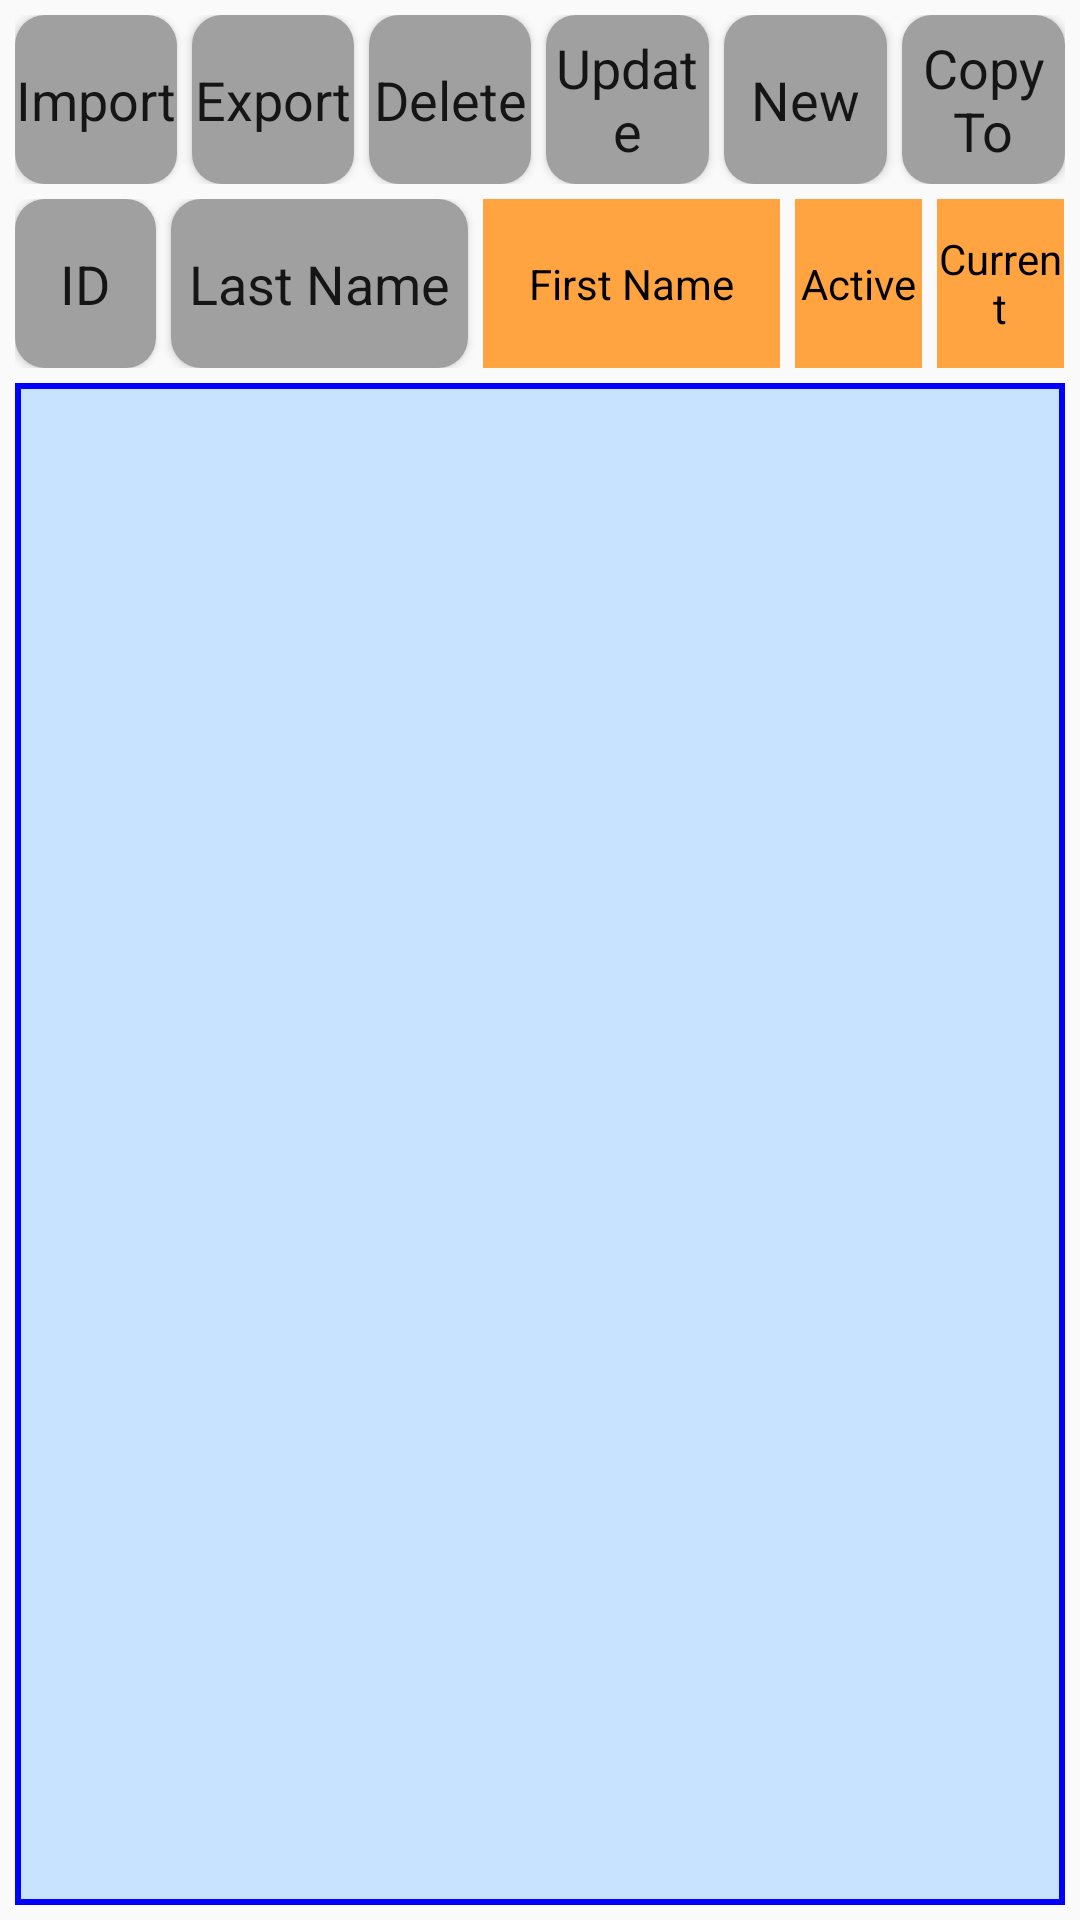

Android layout source for this screen:
<!-- AndroidManifest.xml: application theme AppTheme -->
<!-- res/layout/activity_employee_profile_menu.xml -->
<LinearLayout
    xmlns:android="http://schemas.android.com/apk/res/android"
    xmlns:binding="http://www.gueei.com/android-binding/"
    android:orientation="vertical"
    android:layout_width="match_parent"
    android:layout_height="match_parent"
    android:paddingLeft="5dp"
    android:paddingRight="5dp"
    android:background="?android:attr/activatedBackgroundIndicator">

    <TableRow
        android:layout_weight="1.5"
        android:layout_width="match_parent"
        android:layout_height="0dp"
        android:layout_marginTop="5dp">

        <Button
            android:id="@+id/import_employee"
            android:text="@string/button_import"
            android:textSize="@dimen/screen_button_large_size"
            android:layout_weight="1"
            android:layout_width="0dp"
            android:layout_height="match_parent"
            android:layout_marginRight="5dp"
            android:background="@drawable/roundshapebtn"
            android:clickable="true"
            android:onClick="onImportButtonClicked"
            android:layout_gravity="center" />

        <Button
            android:id="@+id/export_employee"
            android:text="@string/button_export"
            android:textSize="@dimen/screen_button_large_size"
            android:layout_weight="1"
            android:layout_width="0dp"
            android:layout_height="match_parent"
            android:layout_marginRight="5dp"
            android:background="@drawable/roundshapebtn"
            android:clickable="true"
            android:onClick="onExportButtonClicked"
            android:layout_gravity="center" />

        <Button
            android:id="@+id/delete_employee"
            android:text="@string/button_del"
            android:textSize="@dimen/screen_button_large_size"
            android:layout_weight="1"
            android:layout_width="0dp"
            android:layout_height="match_parent"
            android:layout_marginRight="5dp"
            android:background="@drawable/roundshapebtn"
            android:clickable="true"
            android:onClick="onDeleteButtonClicked"
            android:layout_gravity="center" />

        <Button
            android:text="@string/button_upd"
            android:textSize="@dimen/screen_button_large_size"
            android:layout_weight="1"
            android:layout_width="0dp"
            android:layout_height="match_parent"
            android:layout_marginRight="5dp"
            android:background="@drawable/roundshapebtn"
            android:clickable="true"
            android:onClick="onUpdateButtonClicked"
            android:layout_gravity="center" />

        <Button
            android:id="@+id/btn_new"
            android:text="@string/button_new"
            android:textSize="@dimen/screen_button_large_size"
            android:layout_weight="1"
            android:layout_width="0dp"
            android:layout_height="match_parent"
            android:layout_marginRight="5dp"
            android:background="@drawable/roundshapebtn"
            android:clickable="true"
            android:onClick="onAddButtonClicked"
            android:layout_gravity="center" />

        <Button
            android:id="@+id/btn_copy_to"
            android:text="@string/button_copy_to"
            android:textSize="@dimen/screen_button_large_size"
            android:layout_weight="1"
            android:layout_width="0dp"
            android:layout_height="match_parent"
            android:background="@drawable/roundshapebtn"
            android:clickable="true"
            android:onClick="onAddButtonClicked"
            android:layout_gravity="center" />

    </TableRow>
    <TableRow
        android:layout_width="match_parent"
        android:layout_height="0dp"
        android:layout_weight="1.5"
        android:layout_marginTop="5dp"
        android:layout_marginBottom="5dp">
        <Button
            android:id="@+id/sort_id"
            android:layout_width="0dp"
            android:layout_height="match_parent"
            android:layout_weight="1"
            android:layout_marginRight="5dp"
            android:background="@drawable/roundshapebtn"
            android:text="@string/column_view_employee_id"
            android:textSize="@dimen/screen_button_large_size"
            android:clickable="true"
            android:onClick="onSortIDButtonClicked" />

        <Button
            android:id="@+id/sort_last_name"
            android:layout_width="0dp"
            android:layout_height="match_parent"
            android:layout_weight="2.1"
            android:layout_marginRight="5dp"
            android:background="@drawable/roundshapebtn"
            android:text="@string/column_view_last_name"
            android:textSize="@dimen/screen_button_large_size"
            android:clickable="true"
            android:onClick="onSortLastNameButtonClicked"/>

        <TextView
            android:layout_width="0dp"
            android:layout_height="match_parent"
            android:layout_weight="2.1"
            android:layout_marginRight="5dp"
            android:text="@string/column_view_first_name"
            android:textSize="@dimen/screen_button_large_size"
            android:textColor="@color/svw_black"
            android:background="@color/svw_orange"
            android:gravity="center" />

        <TextView
            android:layout_width="0dp"
            android:layout_height="match_parent"
            android:layout_weight="0.9"
            android:layout_marginRight="5dp"
            android:text="@string/column_view_active"
            android:textSize="@dimen/screen_button_large_size"
            android:textColor="@color/svw_black"
            android:background="@color/svw_orange"
            android:gravity="center"/>
        <TextView
            android:layout_width="0dp"
            android:layout_height="match_parent"
            android:layout_weight="0.9"
             android:text="@string/column_view_current"
            android:textSize="@dimen/screen_button_large_size"
            android:textColor="@color/svw_black"
            android:background="@color/svw_orange"
            android:gravity="center" />

    </TableRow>
    <ListView
        android:id="@+id/employee_profile_list_view"
        android:layout_width="match_parent"
        android:layout_height="0dp"
        android:layout_weight="13.5"
        android:background="@drawable/list_view_border"
        android:paddingLeft="5dp"
        android:paddingRight="5dp"
        android:paddingTop="5dp"
        android:paddingBottom="5dp"
        android:layout_marginBottom="5dp"
        android:choiceMode="singleChoice"
        android:listSelector="@android:color/darker_gray"/>

</LinearLayout>
<!-- resources referenced by this layout -->
<resources>
  <color name="svw_black">#000000</color>
  <color name="svw_orange">#ffffa441</color>
  <dimen name="screen_button_large_size">40sp</dimen>
  <!-- drawable list_view_border (drawable) -->
  <?xml version="1.0" encoding="utf-8"?>
  <shape xmlns:android="http://schemas.android.com/apk/res/android" android:shape="rectangle" >
  
  
  
  <solid
      android:color="@color/svw_cyan"
      />
  <stroke
      android:width="2dip"
      android:color="@color/svw_blue"
      />
  </shape>
  <!-- drawable roundshapebtn (drawable-hdpi) -->
  <?xml version="1.0" encoding="utf-8"?>
  <shape xmlns:android="http://schemas.android.com/apk/res/android"
  android:shape="rectangle" android:padding="10dp">
  <solid android:color="@color/svw_gray"/> 
  
      <corners
      android:bottomRightRadius="10dp"
      android:bottomLeftRadius="10dp"
      android:topLeftRadius="10dp"
      android:topRightRadius="10dp"/>
  </shape>
  <string name="button_copy_to">Copy To</string>
  <string name="button_del">Delete</string>
  <string name="button_export">Export</string>
  <string name="button_import">Import</string>
  <string name="button_new">New</string>
  <string name="button_upd">Update</string>
  <string name="column_view_active">Active</string>
  <string name="column_view_current">Current</string>
  <string name="column_view_employee_id">ID</string>
  <string name="column_view_first_name">First Name</string>v
  <string name="column_view_last_name">Last Name</string>
  <style name="AppTheme" parent="Theme.AppCompat.Light.DarkActionBar">
          
          
          <item name="android:textAppearanceButton">@style/textAppearanceButton</item>
      </style>
  <color name="svw_cyan">#ffc7e3ff</color>
  <color name="svw_blue">#ff0000ff</color>
  <color name="svw_gray">#ffa0a0a0</color>
  <style name="textAppearanceButton" parent="@android:style/TextAppearance.Holo.Medium">
          <item name="android:textAllCaps">false</item>
      </style>
</resources>
